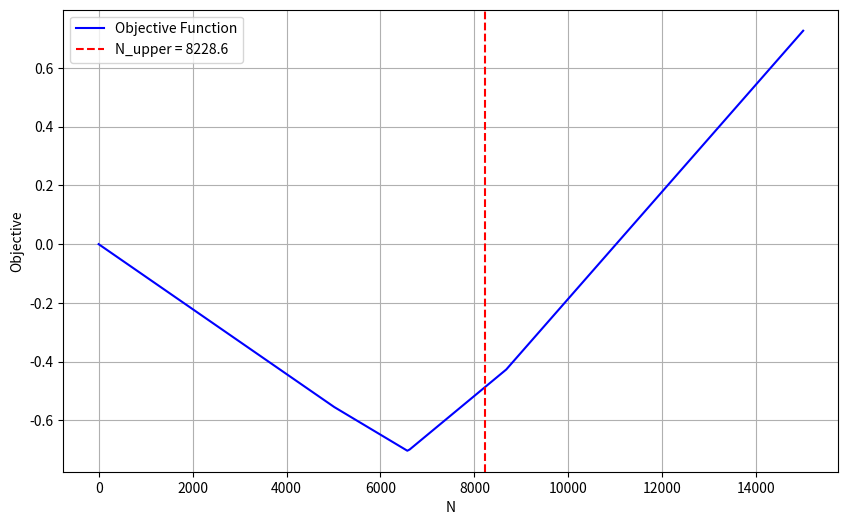

Reproduce this figure in Python.
# 第一问
import math
from scipy.optimize import minimize
import numpy as np
import matplotlib.pyplot as plt

C_MAX = [800, 600, 400] # 展馆最大瞬时容量/人
T_OPEN = 8              # 开放时间/小时
T_STAY = 1.75           # 平均驻留时间/小时

A_EFF = 400000          # 有效浏览面积/平方米
S_MIN = 10              # 舒适度阈值/(平方米/人)
T_STAY_OUT = 1.15       # 户外平均驻留时间

def Calc_N_indoor():
    N_indoor = 0
    for c_i in C_MAX:
        N_indoor += T_OPEN / T_STAY * c_i
    return N_indoor

def Calc_N_outdoor():
    N_outdoor = A_EFF / S_MIN * T_OPEN / T_STAY_OUT
    return N_outdoor

# 三类服务点：休息点，商服点，医疗点
MU = [320, 200, 40]             # 服务率(人/小时)
C_SERVICE = [12, 6, 3]          # 服务台数量
P_SERVICE = [0.3, 0.1, 0.01]    # 服务点游客比例
Wq_LIMIT = 0.30                 # 排队时间限制(小时)


# 计算单类商服点的 λ
def Calc_lambda_max(mu, c):
    def Calc_Wq(lmbd):
        rho = lmbd / (c * mu)
        if rho >= 1 or rho <= 0:
            return float('inf')  # 系统不稳定

        # 计算 P0
        sum_p0 = 0
        for k in range(c):
            term = (lmbd/mu)**k / math.factorial(k)
            sum_p0 += term

        # 最后一项的分母 (1 - rho) 避免除以零
        last_term = (lmbd/mu)**c / (math.factorial(c) * (1 - rho))
        P0 = 1 / (sum_p0 + last_term)

        # 计算 Wq
        Wq = ( (lmbd/mu)**c ) / (math.factorial(c) * (1 - rho)**2 ) * P0 / (c * mu)
        return Wq

    # 二分法搜索满足 Wq ≤ Wq_LIMIT 的最大 lambda
    tolerance = 1e-6
    left, right = 0, c * mu - tolerance  # 确保 rho < 1
    best_lambda = 0

    while right - left > tolerance:
        mid = (left + right) / 2
        current_Wq = Calc_Wq(mid)
        if current_Wq <= Wq_LIMIT:
            best_lambda = mid
            left = mid
        else:
            right = mid

    return best_lambda

# 日服务能力
def Calc_N_service():
    N_service_list = [(Calc_lambda_max(mu, c) / p) for mu, c, p in zip(MU, C_SERVICE, P_SERVICE)]

    weights = np.array(C_SERVICE) / sum(C_SERVICE)

    # 取三种服务点的加权平均返回
    return np.sum(np.array(N_service_list) * weights)


V = 1.2             # 人群移动速度
W = 12              # 出口宽度
D_MAX = 1200        # 最远疏散路径长度
V_P = 1.5           # 户外步行速度

def Calc_t_escape():
    N_indoor = Calc_N_indoor()
    t_escape = max(N_indoor / (V * W), D_MAX / V_P)
    return t_escape

def Solve():
    N_outdoor = Calc_N_outdoor()
    N_indoor = Calc_N_indoor()
    N_service = Calc_N_service()
    N_escape = V * W * Calc_t_escape() / T_STAY_OUT

    print(f'N_indoor: {N_indoor:.2f}人, N_outdoor: {N_outdoor:.2f}人, N_service: {N_service:.2f}人, N_escape: {N_escape:.2f}人')

    N_upper = min(N_indoor, N_outdoor, N_service, N_escape)

    def objective(N_array):
        N = N_array[0]  # 从数组中取出标量

        params = [
            (0.8, 1.25, -2.5, 3),
            (0.6, 1.67, -1.25, 1.75),
            (0.7, 1.43, -1.67, 2.17),
            (0.5, 2, -1, 1.5)
        ]

        def N_func(N, p, k1, k2, b):
            return np.piecewise(N,
                                [
                                    (N <= p),
                                    (p < N)
                                ],
                                [
                                    lambda N: k1 * N,
                                    lambda N: k2 * N + b,
                                ]
                                )

        weights = [0.5, 0.25, 0.2, 0.05]
        N_vals = [N_indoor, N_outdoor, N_service, N_escape]

        value = 0
        for i in range(4):
            value += float(N_func(N / N_vals[i], *params[i])) * weights[i]

        return -value


    # 约束，取空值
    constraints = ()

    # 0 <= N <= N_upper 约束
    # 这个边界的优先级更高
    bounds = [
        (0, N_upper),
    ]

    # 初始猜测
    x0 = [N_upper/2]

    # 求解
    result = minimize(objective, x0, method='Powell', bounds=bounds, constraints=constraints)

    # 输出结果
    if result.success:
        N_opt = result.x[0]
        print(f"最优游客容量 N = {N_opt:.2f} 人/天")
    else:
        print("优化失败：", result.message)

    def draw_objective():
        N_test = np.linspace(0, 15000, 300)
        obj_values = [objective([n]) for n in N_test]
        plt.figure(figsize=(10, 6))
        plt.plot(N_test, obj_values, label="Objective Function", color='blue')
        plt.axvline(x=N_upper, color='red', linestyle='--', label=f'N_upper = {N_upper:.1f}')
        plt.xlabel("N")
        plt.ylabel("Objective")
        plt.grid(True)
        plt.legend()
        plt.show()

    draw_objective()

def main():
    Solve()

if __name__ == '__main__':
    main()